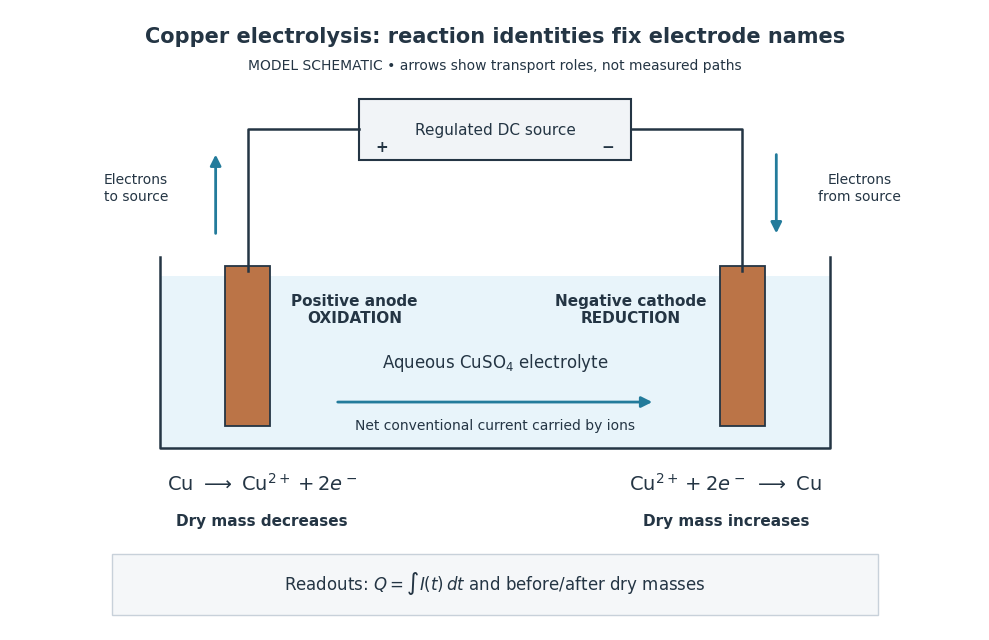

Here is the Python script that generated this plot: (Note: this script raises an exception after producing the figure.)
"""Original copper-transfer schematic; writes its PNG basename to CWD.

Tested with Python 3.14.4, matplotlib 3.10.7, numpy 2.3.5.
Run from _media with MPLBACKEND=Agg and a writable MPLCONFIGDIR.
"""
from pathlib import Path
import matplotlib.pyplot as plt
from matplotlib.patches import Rectangle, FancyArrowPatch

plt.rcParams.update({"font.family": "DejaVu Sans", "font.size": 11})
fig, ax = plt.subplots(figsize=(10, 6.4), dpi=120, facecolor="white")
ax.set(xlim=(0, 10), ylim=(0, 6.4))
ax.axis("off")
ink, blue, copper = "#243544", "#237b9b", "#bb7447"

def text(x, y, s, **kwargs):
    ax.text(x, y, s, ha="center", va="center", color=ink, **kwargs)

def arrow(start, end, color=blue):
    ax.add_patch(FancyArrowPatch(start, end, arrowstyle="-|>",
                                mutation_scale=16, lw=2, color=color))

text(5, 6.12, "Copper electrolysis: reaction identities fix electrode names", fontsize=15, weight="bold")
text(5, 5.82, "MODEL SCHEMATIC • arrows show transport roles, not measured paths", fontsize=10)
ax.add_patch(Rectangle((3.6, 4.85), 2.8, .62, fc="#f1f4f7", ec=ink, lw=1.5))
text(5, 5.16, "Regulated DC source")
text(3.83, 4.98, "+", weight="bold")
text(6.16, 4.98, "−", weight="bold")
ax.plot([2.45, 2.45, 3.6], [3.7, 5.16, 5.16], color=ink, lw=1.8)
ax.plot([6.4, 7.55, 7.55], [5.16, 5.16, 3.7], color=ink, lw=1.8)
arrow((2.12, 4.06), (2.12, 4.93))
text(1.3, 4.56, "Electrons\nto source", fontsize=10)
arrow((7.9, 4.93), (7.9, 4.06))
text(8.76, 4.56, "Electrons\nfrom source", fontsize=10)
ax.add_patch(Rectangle((1.55, 1.88), 6.9, 1.77, fc="#e8f4fa", ec="none"))
ax.plot([1.55, 1.55, 8.45, 8.45], [3.85, 1.88, 1.88, 3.85], color=ink, lw=1.8)
for x in (2.22, 7.32):
    ax.add_patch(Rectangle((x, 2.1), .46, 1.65, fc=copper, ec=ink, lw=1.3))
text(3.55, 3.31, "Positive anode\nOXIDATION", fontsize=11, weight="bold")
text(6.4, 3.31, "Negative cathode\nREDUCTION", fontsize=11, weight="bold")
text(5, 2.76, r"Aqueous $\mathrm{CuSO_4}$ electrolyte", fontsize=12)
arrow((3.35, 2.35), (6.65, 2.35))
text(5, 2.11, "Net conventional current carried by ions", fontsize=10)
text(2.6, 1.51, r"$\mathrm{Cu}\ \longrightarrow\ \mathrm{Cu}^{2+}+2e^-$", fontsize=14)
text(7.38, 1.51, r"$\mathrm{Cu}^{2+}+2e^-\ \longrightarrow\ \mathrm{Cu}$", fontsize=14)
text(2.6, 1.13, "Dry mass decreases", weight="bold")
text(7.38, 1.13, "Dry mass increases", weight="bold")
ax.add_patch(Rectangle((1.05, .15), 7.9, .63, fc="#f5f7f9", ec="#c8d1da"))
text(5, .49, r"Readouts: $Q=\int I(t)\,dt$ and before/after dry masses", fontsize=12)
fig.subplots_adjust(left=.015, right=.985, bottom=.015, top=.985)
fig.savefig(Path(__file__).with_suffix(".png").name, facecolor="white", transparent=False)
plt.close(fig)
